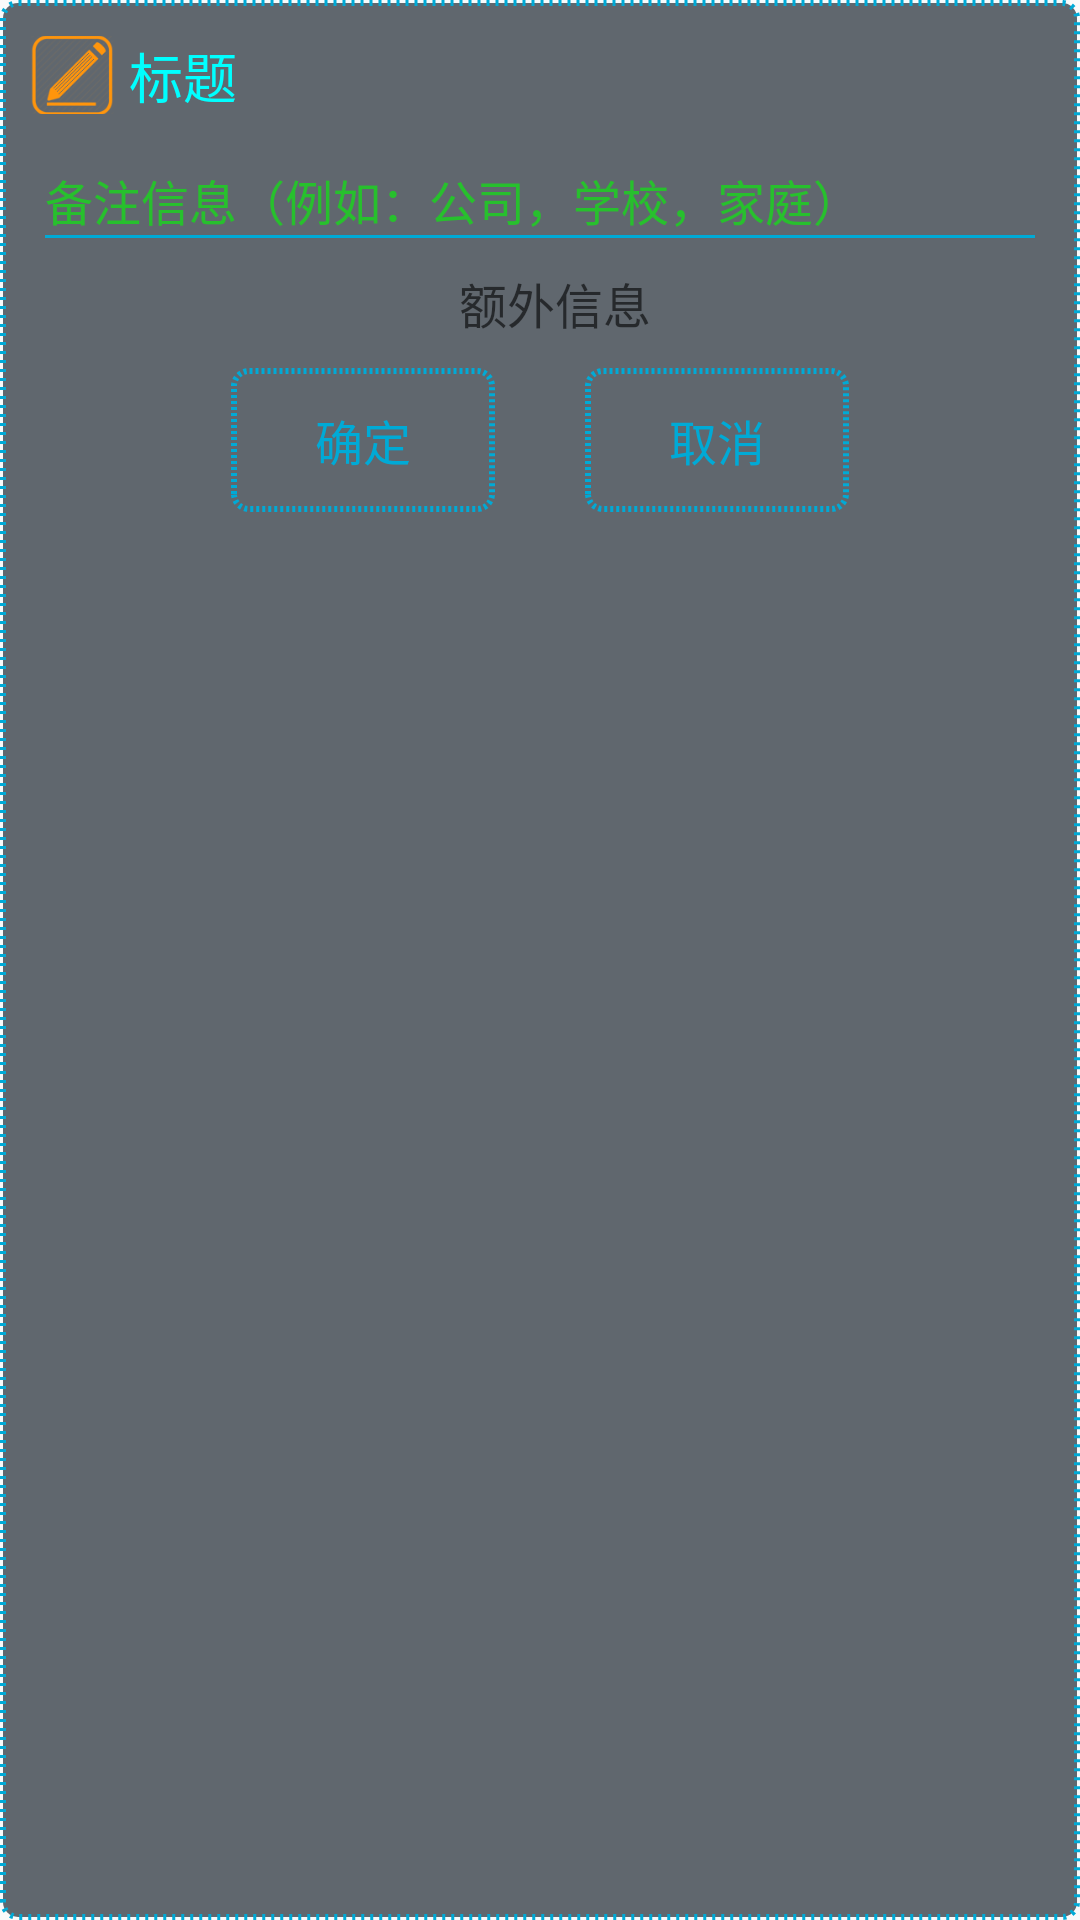

Android layout source for this screen:
<!-- AndroidManifest.xml: application theme AppTheme -->
<!-- res/layout/popup_menu_setcomment.xml -->
<?xml version="1.0" encoding="utf-8"?>
<RelativeLayout xmlns:android="http://schemas.android.com/apk/res/android"
    android:layout_width="match_parent"
    android:layout_height="match_parent"
    android:background="@drawable/popup_menu_setcomment_bg"
    android:orientation="vertical">

    <LinearLayout
        android:id="@+id/setcomment_title"
        android:layout_width="wrap_content"
        android:layout_height="40dp"
        android:orientation="horizontal"
        android:paddingBottom="7dp"
        android:paddingTop="7dp">

        <ImageView
            android:id="@+id/setcomment_title_icon"
            android:layout_width="28dp"
            android:layout_height="28dp"
            android:layout_gravity="left|center_vertical"
            android:layout_marginLeft="5dip"
            android:background="@drawable/popupmenu_set_comment" />

        <TextView
            android:id="@+id/setcomment_title_txt"
            android:layout_width="wrap_content"
            android:layout_height="wrap_content"
            android:layout_gravity="left|center_vertical"
            android:layout_marginLeft="5dip"
            android:ellipsize="marquee"
            android:singleLine="true"
            android:text="标题"
            android:textColor="@color/setcomment_title"
            android:textSize="18dp" />

    </LinearLayout>

    <EditText
        android:id="@+id/setcomment_editor"
        android:layout_width="match_parent"
        android:layout_height="wrap_content"
        android:layout_below="@+id/setcomment_title"
        android:layout_marginTop="10dp"
        android:layout_marginLeft="10dp"
        android:layout_marginRight="10dp"
        android:background="@null"
        android:hint="备注信息（例如：公司，学校，家庭）"
        android:textColor="@color/setcomment_edit"
        android:textColorHint="@color/setcomment_edit_hint"
        android:textCursorDrawable="@drawable/custom_cursor"
        android:textSize="16dp" />

    <LinearLayout
        android:id="@+id/setcomment_editor_line"
        android:layout_width="match_parent"
        android:layout_height="1dp"
        android:layout_below="@+id/setcomment_editor"
        android:layout_marginLeft="10dp"
        android:layout_marginRight="10dp"
        android:background="@color/theme_main"
        android:orientation="vertical"
        android:paddingBottom="6dp" />

    <TextView
        android:id="@+id/setcomment_message"
        android:layout_width="wrap_content"
        android:layout_height="wrap_content"
        android:layout_below="@+id/setcomment_editor_line"
        android:layout_centerHorizontal="true"
        android:hint="额外信息"
        android:paddingBottom="10dp"
        android:paddingLeft="10dp"
        android:paddingTop="10dp"
        android:textColor="@color/setcomment_message"
        android:textSize="16dp" />

    <LinearLayout
        android:layout_width="wrap_content"
        android:layout_height="wrap_content"
        android:layout_below="@+id/setcomment_message"
        android:layout_centerHorizontal="true"
        android:layout_marginBottom="5dp">

        <Button
            android:id="@+id/setcomment_positive_btn"
            style="@style/common_button_style"
            android:layout_width="wrap_content"
            android:layout_height="wrap_content"
            android:text="确定" />

        <Button
            android:id="@+id/setcomment_negative_btn"
            style="@style/common_button_style"
            android:layout_width="wrap_content"
            android:layout_height="wrap_content"
            android:layout_marginLeft="30dp"
            android:text="取消" />

    </LinearLayout>

</RelativeLayout>
<!-- resources referenced by this layout -->
<resources>
  <color name="setcomment_edit">#ff00ff00</color>
  <color name="setcomment_edit_hint">#9600ff00</color>
  <color name="setcomment_message">#ff00a5a5</color>
  <color name="setcomment_title">#ff00ffff</color>
  <color name="theme_main">#00AAD6</color>
  <!-- drawable custom_cursor (drawable) -->
  <?xml version="1.0" encoding="utf-8"?>
  <shape xmlns:android="http://schemas.android.com/apk/res/android"
      android:shape="rectangle">
  
      <size android:width="1dp" />
      <solid android:color="@color/setcomment_edit" />
  </shape>
  <!-- drawable popup_menu_setcomment_bg (drawable) -->
  <?xml version="1.0" encoding="utf-8"?>
  <shape xmlns:android="http://schemas.android.com/apk/res/android" >
  
      <corners android:radius="5dp" />
  
      <size
          android:height="30dp"
          android:width="20dp" />
  
      <solid
          android:color="@color/setcomment_back"/>
  
      <padding android:left="5dp"
          android:right="5dp"
          android:top="5dp"
          android:bottom="5dp"/>
  
      <stroke
          android:width="2dp"
          android:color="@color/theme_main"
          android:dashWidth="1dp"
          android:dashGap="2dp"/>
  
  </shape>
  <!-- drawable popupmenu_set_comment: png bitmap (drawable, 7189 bytes) -->
  <style name="common_button_style">
          <item name="android:layout_width">match_parent</item>
          <item name="android:layout_height">match_parent</item>
          <item name="android:background">@drawable/selector_red_corners_button</item>
          <item name="android:padding">5.0dip</item>
          <item name="android:textColor">@color/theme_main</item>
          <item name="android:textSize">16dp</item>
          <item name="android:layout_gravity">center_horizontal</item>
  
      </style>
  <style name="AppTheme" parent="android:Theme.Material.Light">
      </style>
  <color name="setcomment_back">#c8363f48</color>
  <!-- drawable selector_red_corners_button (drawable) -->
  <?xml version="1.0" encoding="utf-8"?>
  <selector
      xmlns:android="http://schemas.android.com/apk/res/android">
      <item android:state_pressed="true" android:drawable="@drawable/shape_red_corners_button_pressed" />
      <item android:state_pressed="false" android:drawable="@drawable/shape_red_corners_button_normal" />
  </selector>
  <!-- drawable shape_red_corners_button_pressed (drawable) -->
  <?xml version="1.0" encoding="utf-8"?>
  <shape xmlns:android="http://schemas.android.com/apk/res/android">
  
      <corners android:radius="5dp" />
  
      <size
          android:width="20dp"
          android:height="30dp" />
  
      <padding
          android:bottom="5dp"
          android:left="5dp"
          android:right="5dp"
          android:top="5dp" />
  
      <stroke
          android:width="2dp"
          android:color="@color/content_back_1"
          android:dashGap="1dp"
          android:dashWidth="1dp" />
  
  </shape>
  <!-- drawable shape_red_corners_button_normal (drawable) -->
  <?xml version="1.0" encoding="utf-8"?>
  <shape xmlns:android="http://schemas.android.com/apk/res/android">
  
      <corners android:radius="5dp" />
  
      <size
          android:width="20dp"
          android:height="30dp" />
  
      <padding
          android:bottom="5dp"
          android:left="5dp"
          android:right="5dp"
          android:top="5dp" />
  
      <stroke
          android:width="2dp"
          android:color="@color/theme_main"
          android:dashGap="1dp"
          android:dashWidth="1dp" />
  
  </shape>
  <color name="content_back_1">#9600aad6</color>
</resources>
